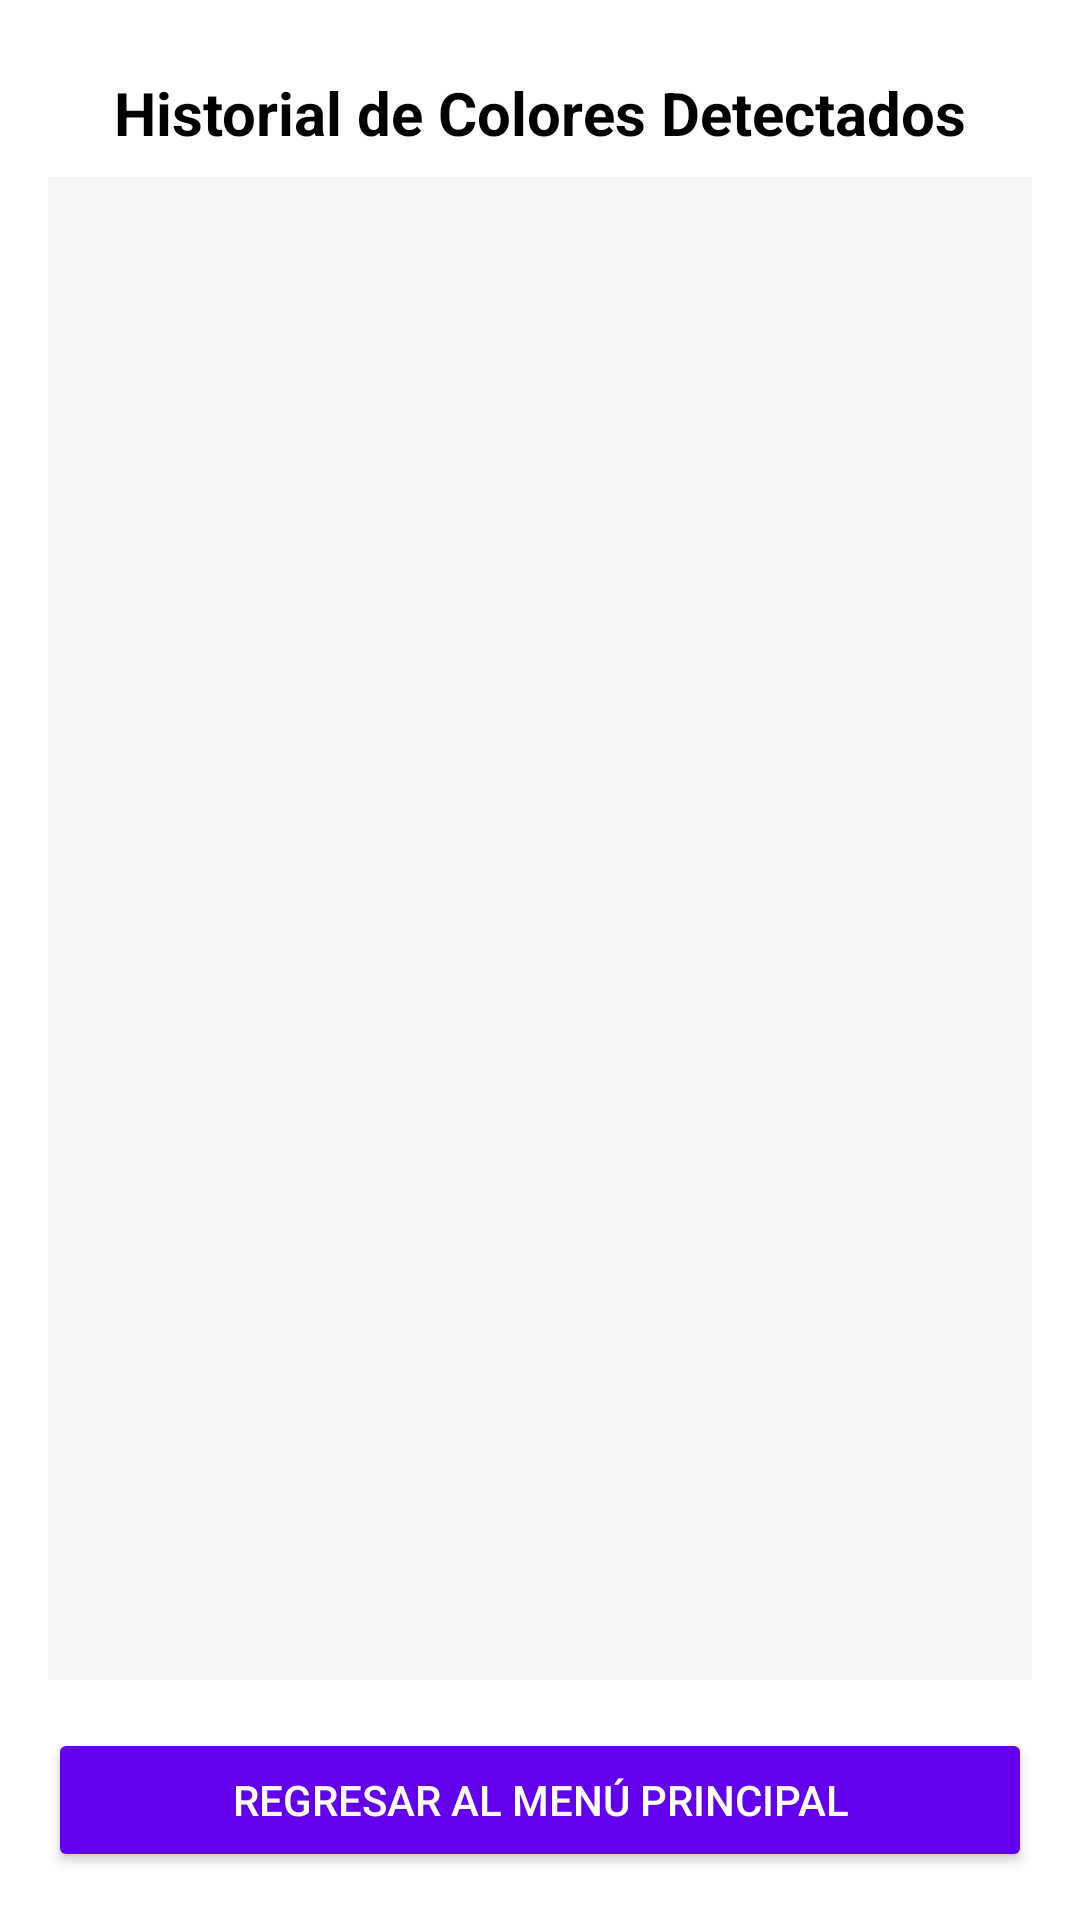

Android layout source for this screen:
<!-- AndroidManifest.xml: application theme Theme.AppDetectorDeColores -->
<!-- res/layout/activity_historial_colores.xml -->
<?xml version="1.0" encoding="utf-8"?>
<LinearLayout
    xmlns:android="http://schemas.android.com/apk/res/android"
    android:layout_width="match_parent"
    android:layout_height="match_parent"
    android:orientation="vertical"
    android:padding="16dp"
    android:background="#FFFFFF">

    
    <TextView
        android:id="@+id/titulo_historial"
        android:layout_width="wrap_content"
        android:layout_height="wrap_content"
        android:text="Historial de Colores Detectados"
        android:textSize="20sp"
        android:textStyle="bold"
        android:layout_gravity="center"
        android:padding="8dp"
        android:textColor="#000000" />

    
    <ListView
        android:id="@+id/lista_colores"
        android:layout_width="match_parent"
        android:layout_height="0dp"
        android:layout_weight="1"
        android:divider="@android:color/darker_gray"
        android:dividerHeight="1dp"
        android:padding="8dp"
        android:background="#F5F5F5" />

    
    <Button
        android:id="@+id/btn_regresar_historial"
        android:layout_width="match_parent"
        android:layout_height="wrap_content"
        android:text="Regresar al menú principal"
        android:backgroundTint="#FF6200EE"
        android:textColor="#FFFFFF"
        android:padding="12dp"
        android:layout_marginTop="16dp" />
</LinearLayout>
<!-- resources referenced by this layout -->
<resources>
  <style name="Theme.AppDetectorDeColores" parent="Base.Theme.AppDetectorDeColores" />
  <style name="Base.Theme.AppDetectorDeColores" parent="Theme.Material3.DayNight.NoActionBar">
          
          
      </style>
</resources>
